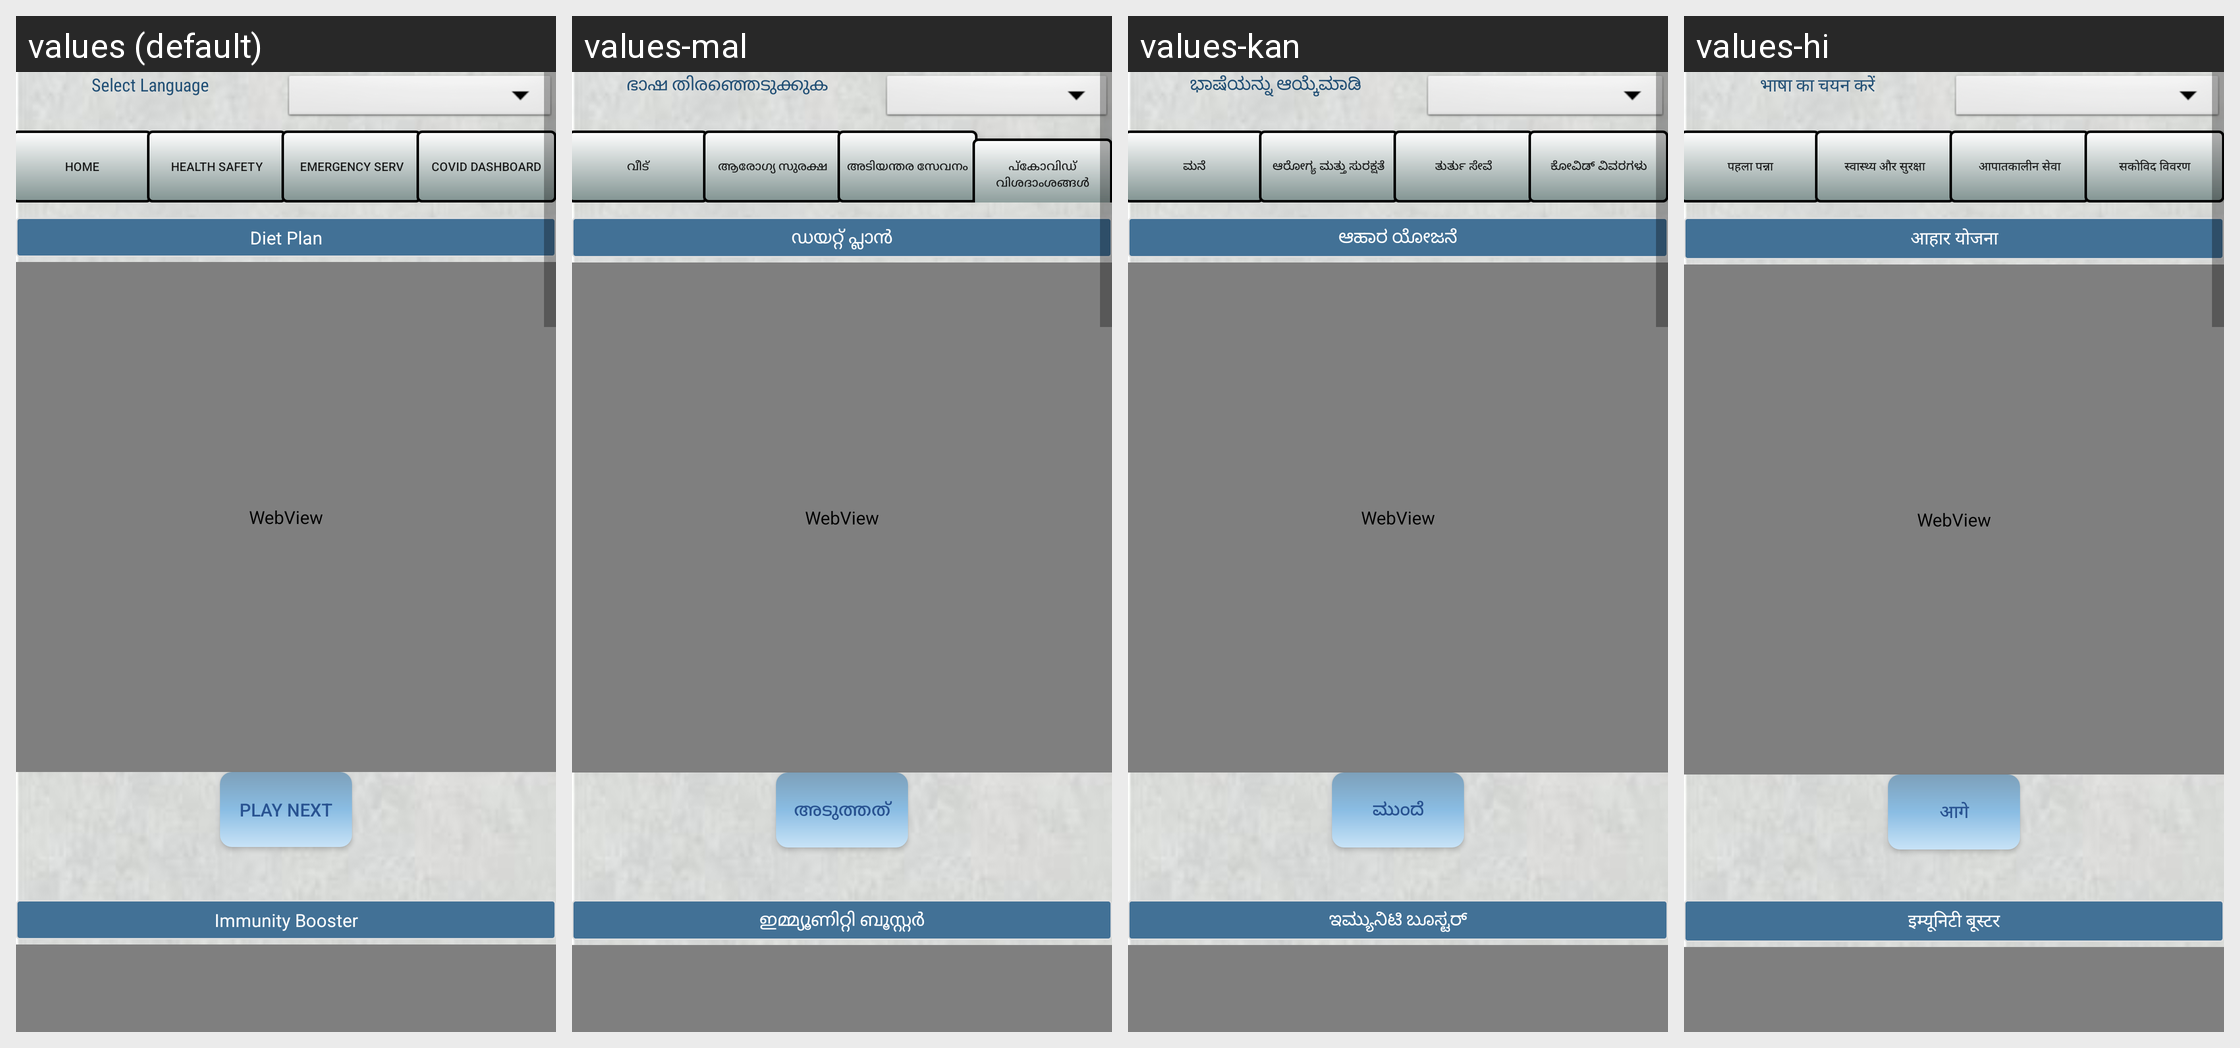

Locale-by-locale string values for the Android screen shown in this grid:
Android screen res/layout/activity_main.xml rendered under 4 locales, left to right: values (default), values-mal, values-kan, values-hi. Device: Nexus 5 (rendered at 1080×1920; each locale shown at half size, 540×960, under a caption strip naming it); theme AppTheme.
Other locales in the repository, not shown: values-bn, values-ta, values-tel.
Strings drawn on this screen, with the default value and each locale's value (text and hints the layout hard-codes, and strings that could not be matched under every locale, appear in the picture but are not listed):

app_chooselang
  values: Select Language
  values-mal: ഭാഷ തിരഞ്ഞെടുക്കുക
  values-kan: ಭಾಷೆಯನ್ನು ಆಯ್ಕೆಮಾಡಿ
  values-hi: भाषा का चयन करें

app_Diet
  values: Diet Plan
  values-mal: ഡയറ്റ് പ്ലാൻ
  values-kan: ಆಹಾರ ಯೋಜನೆ
  values-hi: आहार योजना

app_playnxtbtn
  values: Play Next
  values-mal: അടുത്തത്
  values-kan: ಮುಂದೆ
  values-hi: आगे

app_Imm
  values: Immunity Booster
  values-mal: ഇമ്മ്യൂണിറ്റി ബൂസ്റ്റർ
  values-kan: ಇಮ್ಯುನಿಟಿ ಬೂಸ್ಟರ್
  values-hi: इम्यूनिटी बूस्टर

app_Home
  values: Home
  values-mal: വീട്
  values-kan: ಮನೆ
  values-hi: पहला पन्ना

app_Health
  values: Health Safety
  values-mal: ആരോഗ്യ സുരക്ഷ
  values-kan: ಆರೋಗ್ಯ ಮತ್ತು ಸುರಕ್ಷತೆ
  values-hi: स्वास्थ्य और सुरक्षा

app_Emer
  values: Emergency Serv
  values-mal: അടിയന്തര സേവനം
  values-kan: ತುರ್ತು ಸೇವೆ
  values-hi: आपातकालीन सेवा

app_Local
  values: Covid Dashboard
  values-mal: പ്കോവിഡ് വിശദാംശങ്ങൾ
  values-kan: ಕೋವಿಡ್ ವಿವರಗಳು
  values-hi: सकोविद विवरण
